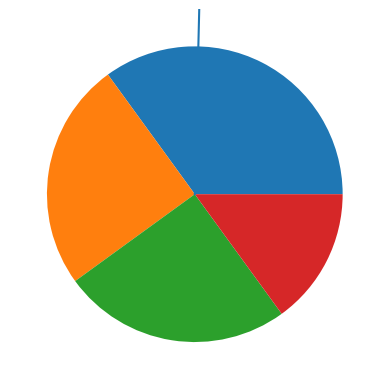

Here is the Python script that generated this plot:
import matplotlib.pyplot as plt
import numpy as np

y = np.array([35, 25, 25, 15])

plt.pie(y)
plt.show()

xpoints = np.array([0, 6])
ypoints = np.array([0, 250])

plt.plot(xpoints, ypoints)
plt.show()